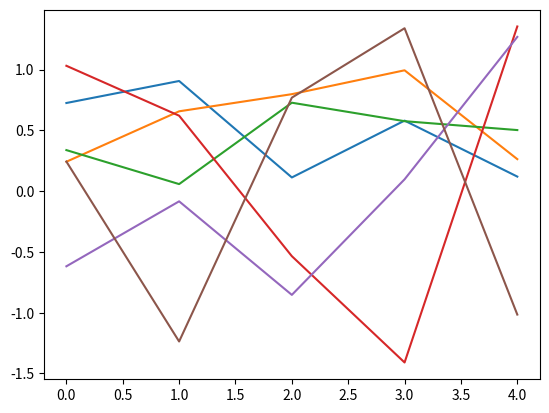

Python code for this plot:
import numpy as np
import matplotlib.pyplot as plt

x  = np.random.rand(3, 5)
for i in x:
    plt.plot(i)

plt.show()


common_variance = 1.0
mean = np.zeros(5)
covariance_matrix = common_variance * np.eye(5)
random_array_isotropic = np.random.multivariate_normal(mean, covariance_matrix, size=3)
print(random_array_isotropic)

for i in random_array_isotropic:
    plt.plot(i)

plt.show()
#
